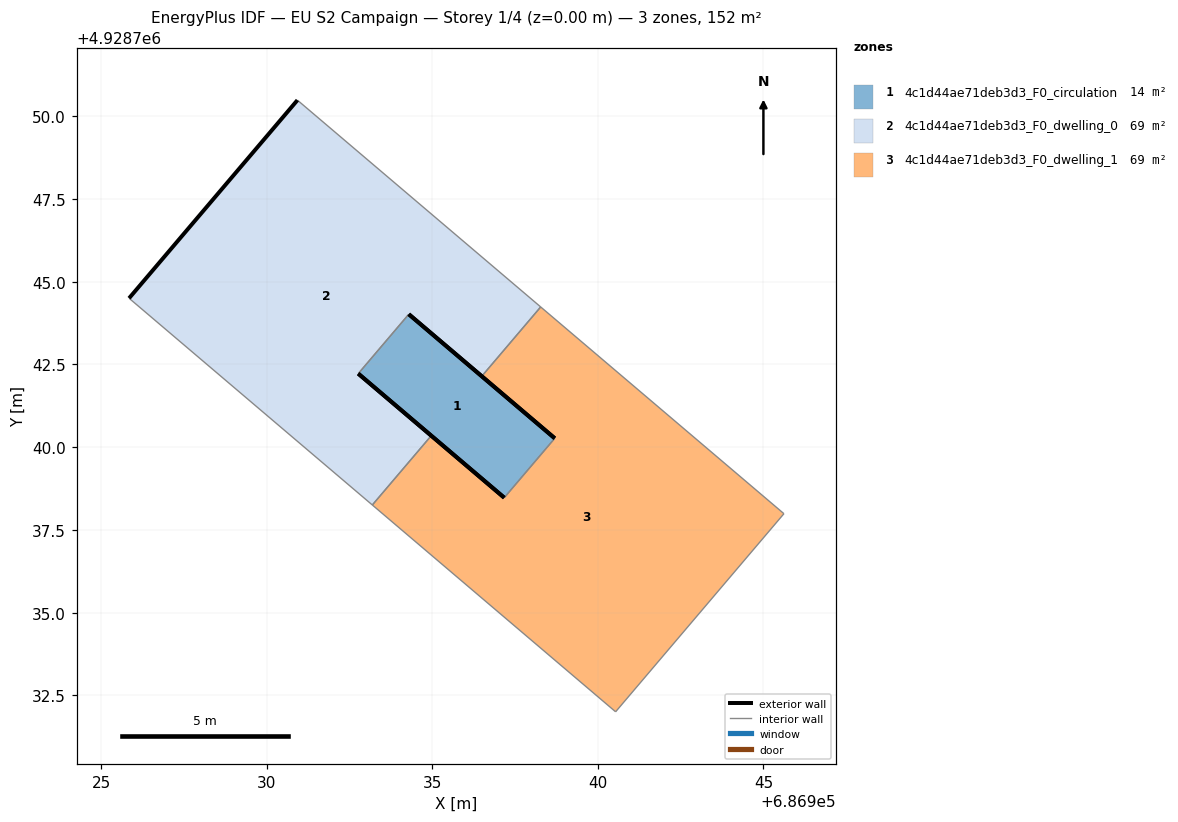
=== STOREY PLAN SPEC (per zone: floor XY polygon, exterior-wall plan segments, windows/doors) ===
zone 1: 4c1d44ae71deb3d3_F0_circulation  (13.6 m²)
  floor: (686937.17, 4928738.47) (686938.70, 4928740.27) (686934.29, 4928744.01) (686932.76, 4928742.22)
  exterior wall: (686934.29, 4928744.01) – (686938.70, 4928740.27)  [5.8 m]
  exterior wall: (686937.17, 4928738.47) – (686932.76, 4928742.22)  [5.8 m]
  interior walls: 2
zone 2: 4c1d44ae71deb3d3_F0_dwelling_0  (68.9 m²)
  floor: (686934.96, 4928740.34) (686932.76, 4928742.22) (686934.29, 4928744.01) (686936.49, 4928742.14) (686938.27, 4928744.24) (686930.92, 4928750.48) (686925.83, 4928744.50) (686933.18, 4928738.25)
  exterior wall: (686936.49, 4928742.14) – (686934.29, 4928744.01)  [2.9 m]
  exterior wall: (686932.76, 4928742.22) – (686934.96, 4928740.34)  [2.9 m]
  exterior wall: (686925.83, 4928744.50) – (686930.92, 4928750.48)  [7.9 m]
  interior walls: 5
zone 3: 4c1d44ae71deb3d3_F0_dwelling_1  (69.0 m²)
  floor: (686940.54, 4928732.00) (686945.62, 4928737.99) (686938.27, 4928744.24) (686936.49, 4928742.14) (686938.70, 4928740.27) (686937.17, 4928738.47) (686934.96, 4928740.34) (686933.18, 4928738.25)
  exterior wall: (686934.96, 4928740.34) – (686937.17, 4928738.47)  [2.9 m]
  exterior wall: (686938.70, 4928740.27) – (686936.49, 4928742.14)  [2.9 m]
  interior walls: 6

=== DERIVED (storey summary) ===
Building: EU S2 Campaign
Storey: 1 of 4  (floor level z = 0.00 m)
Storey gross floor area: 151.5 m²
Zones on this storey: 3
  - 4c1d44ae71deb3d3_F0_circulation: floor 13.6 m²; exterior wall 11.6 m (34.7 m²); WWR 0.0%
  - 4c1d44ae71deb3d3_F0_dwelling_0: floor 68.9 m²; exterior wall 13.6 m (40.9 m²); WWR 0.0%
  - 4c1d44ae71deb3d3_F0_dwelling_1: floor 69.0 m²; exterior wall 5.8 m (17.4 m²); WWR 0.0%
Zone adjacency (shared interzone walls):
  - 4c1d44ae71deb3d3_F0_circulation ↔ 4c1d44ae71deb3d3_F0_dwelling_0
  - 4c1d44ae71deb3d3_F0_circulation ↔ 4c1d44ae71deb3d3_F0_dwelling_1
  - 4c1d44ae71deb3d3_F0_dwelling_0 ↔ 4c1d44ae71deb3d3_F0_dwelling_1